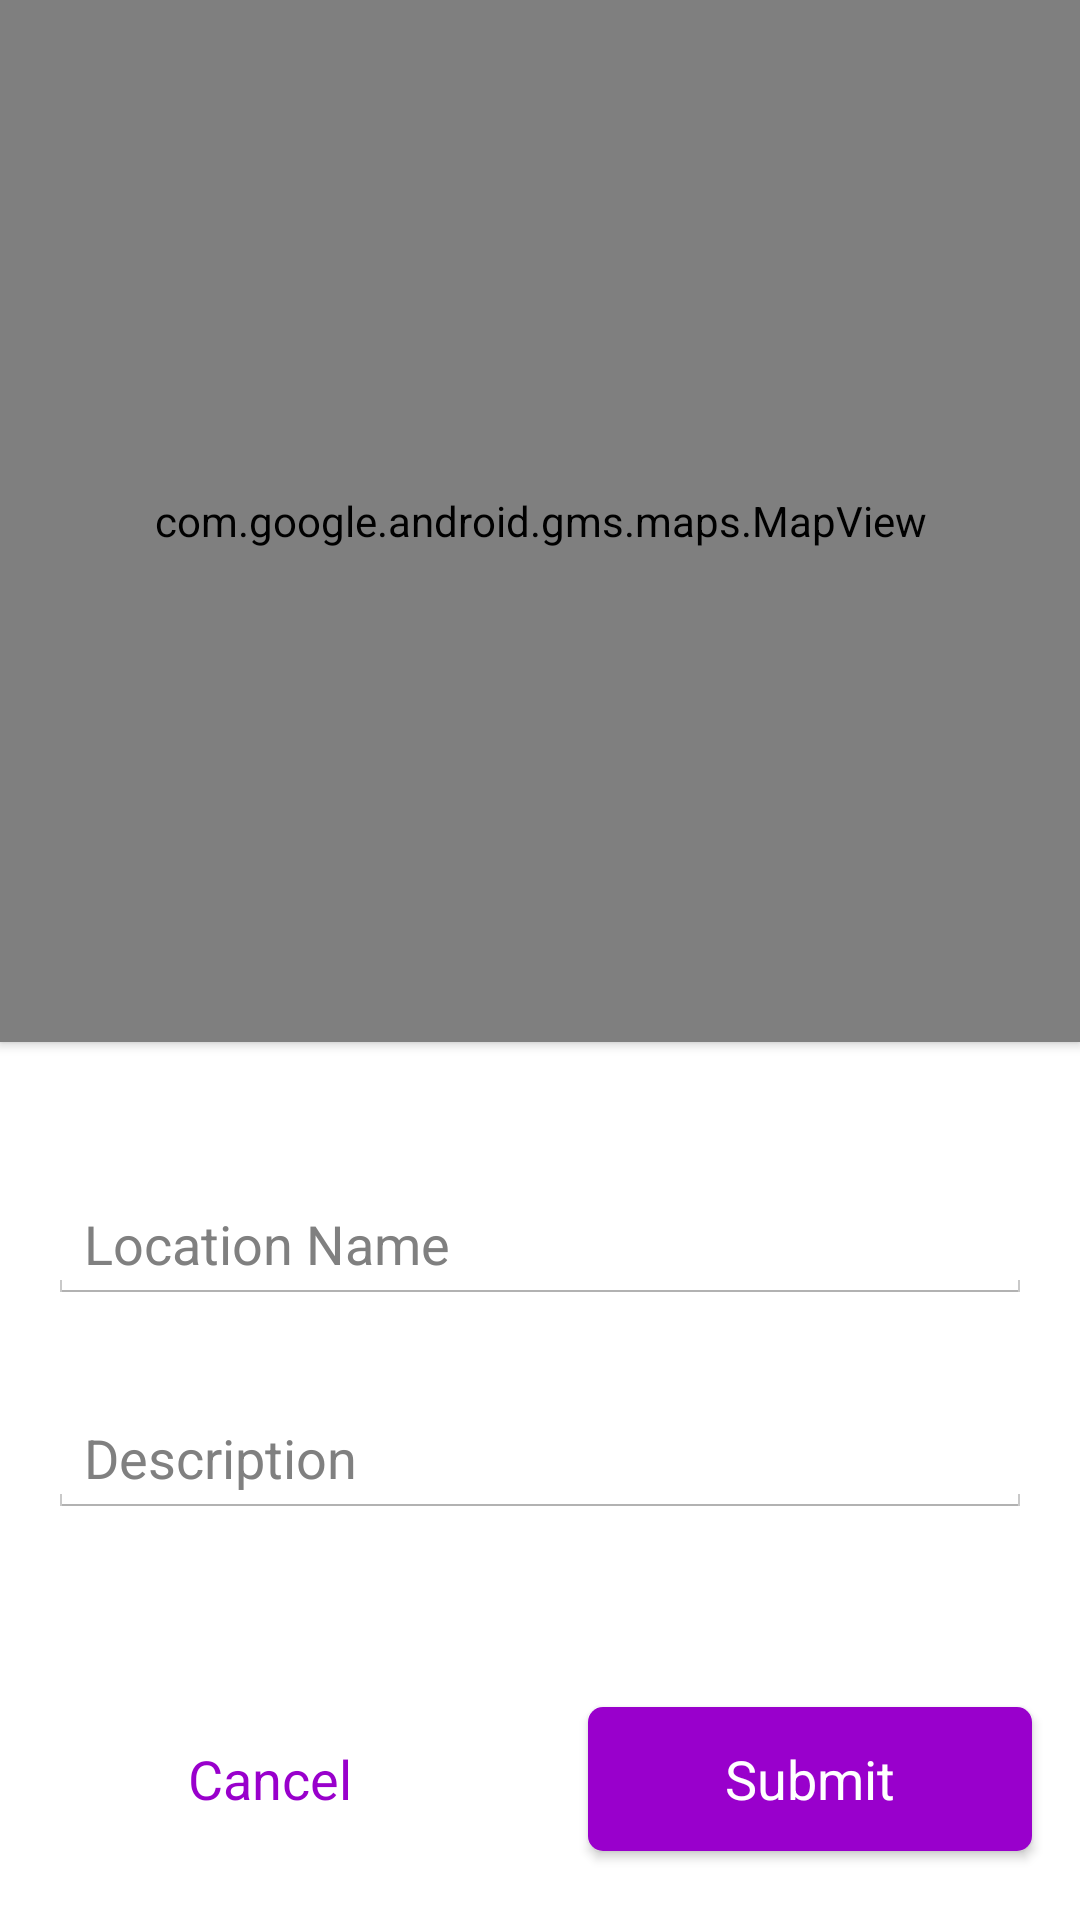

Here is an Android app screen rendered from its layout file. Give the layout XML and the strings, colors and styles it references.
<!-- AndroidManifest.xml: application theme CustomActionBarTheme -->
<!-- res/layout/add_location_fragment.xml -->
<?xml version="1.0" encoding="utf-8"?>
<LinearLayout xmlns:android="http://schemas.android.com/apk/res/android"
    android:layout_width="match_parent"
    android:layout_height="match_parent"
    android:orientation="vertical">

    <com.google.android.gms.maps.MapView
        android:id="@+id/mapview_add"
        android:layout_width="fill_parent"
        android:layout_height="0dp"
        android:layout_weight="4"
        android:layout_marginBottom="32dp"
        android:elevation="2dp"/>

    <LinearLayout
        android:layout_width="fill_parent"
        android:layout_height="0dp"
        android:layout_weight="2"
        android:orientation="vertical">

        <EditText
            android:id="@+id/location_title_input"
            android:layout_width="fill_parent"
            android:layout_height="wrap_content"
            android:layout_margin="16dp"
            android:inputType="textCapSentences|textAutoCorrect"
            android:hint="Location Name"/>

        <EditText
            android:id="@+id/location_description_input"
            android:layout_width="fill_parent"
            android:layout_height="wrap_content"
            android:layout_margin="16dp"
            android:inputType="textCapSentences|textAutoCorrect"
            android:hint="Description"/>

    </LinearLayout>

    <LinearLayout
        android:layout_width="fill_parent"
        android:layout_height="0dp"
        android:layout_weight="1">

        <Button
            android:id="@+id/cancel_new_location"
            android:background="@drawable/button_secondary"
            android:textColor="@color/purple"
            android:layout_width="0dp"
            android:layout_margin="16dp"
            android:layout_height="wrap_content"
            android:layout_weight="1"
            android:elevation="2dp"
            android:text="Cancel"/>

        <Button
            android:id="@+id/submit_new_location"
            android:background="@drawable/button_primary"
            android:textColor="@color/white"
            android:layout_width="0dp"
            android:layout_margin="16dp"
            android:layout_height="wrap_content"
            android:layout_weight="1"
            android:elevation="2dp"
            android:text="Submit"/>

    </LinearLayout>

</LinearLayout>
<!-- resources referenced by this layout -->
<resources>
  <color name="purple">#9900CC</color>
  <!-- drawable button_primary (drawable) -->
  <?xml version="1.0" encoding="utf-8"?>
  <shape xmlns:android="http://schemas.android.com/apk/res/android" android:shape="rectangle" >
      <corners
          android:radius="5dp"
          />
      <solid
          android:color="@color/purple"
          />
  </shape>
  <style name="CustomActionBarTheme" parent="@android:style/Theme.Holo.Light.DarkActionBar">
          <item name="android:actionBarStyle">@style/MyActionBar</item>
      </style>
  <style name="MyActionBar" parent="@android:style/Widget.Holo.Light.ActionBar.Solid.Inverse">
          <item name="android:background">@color/purple</item>
      </style>
  <!-- not gathered from this repository: default colours our renderer supplied (Android Studio template values) -->
  <color name="white">#FFFFFFFF</color>
</resources>
